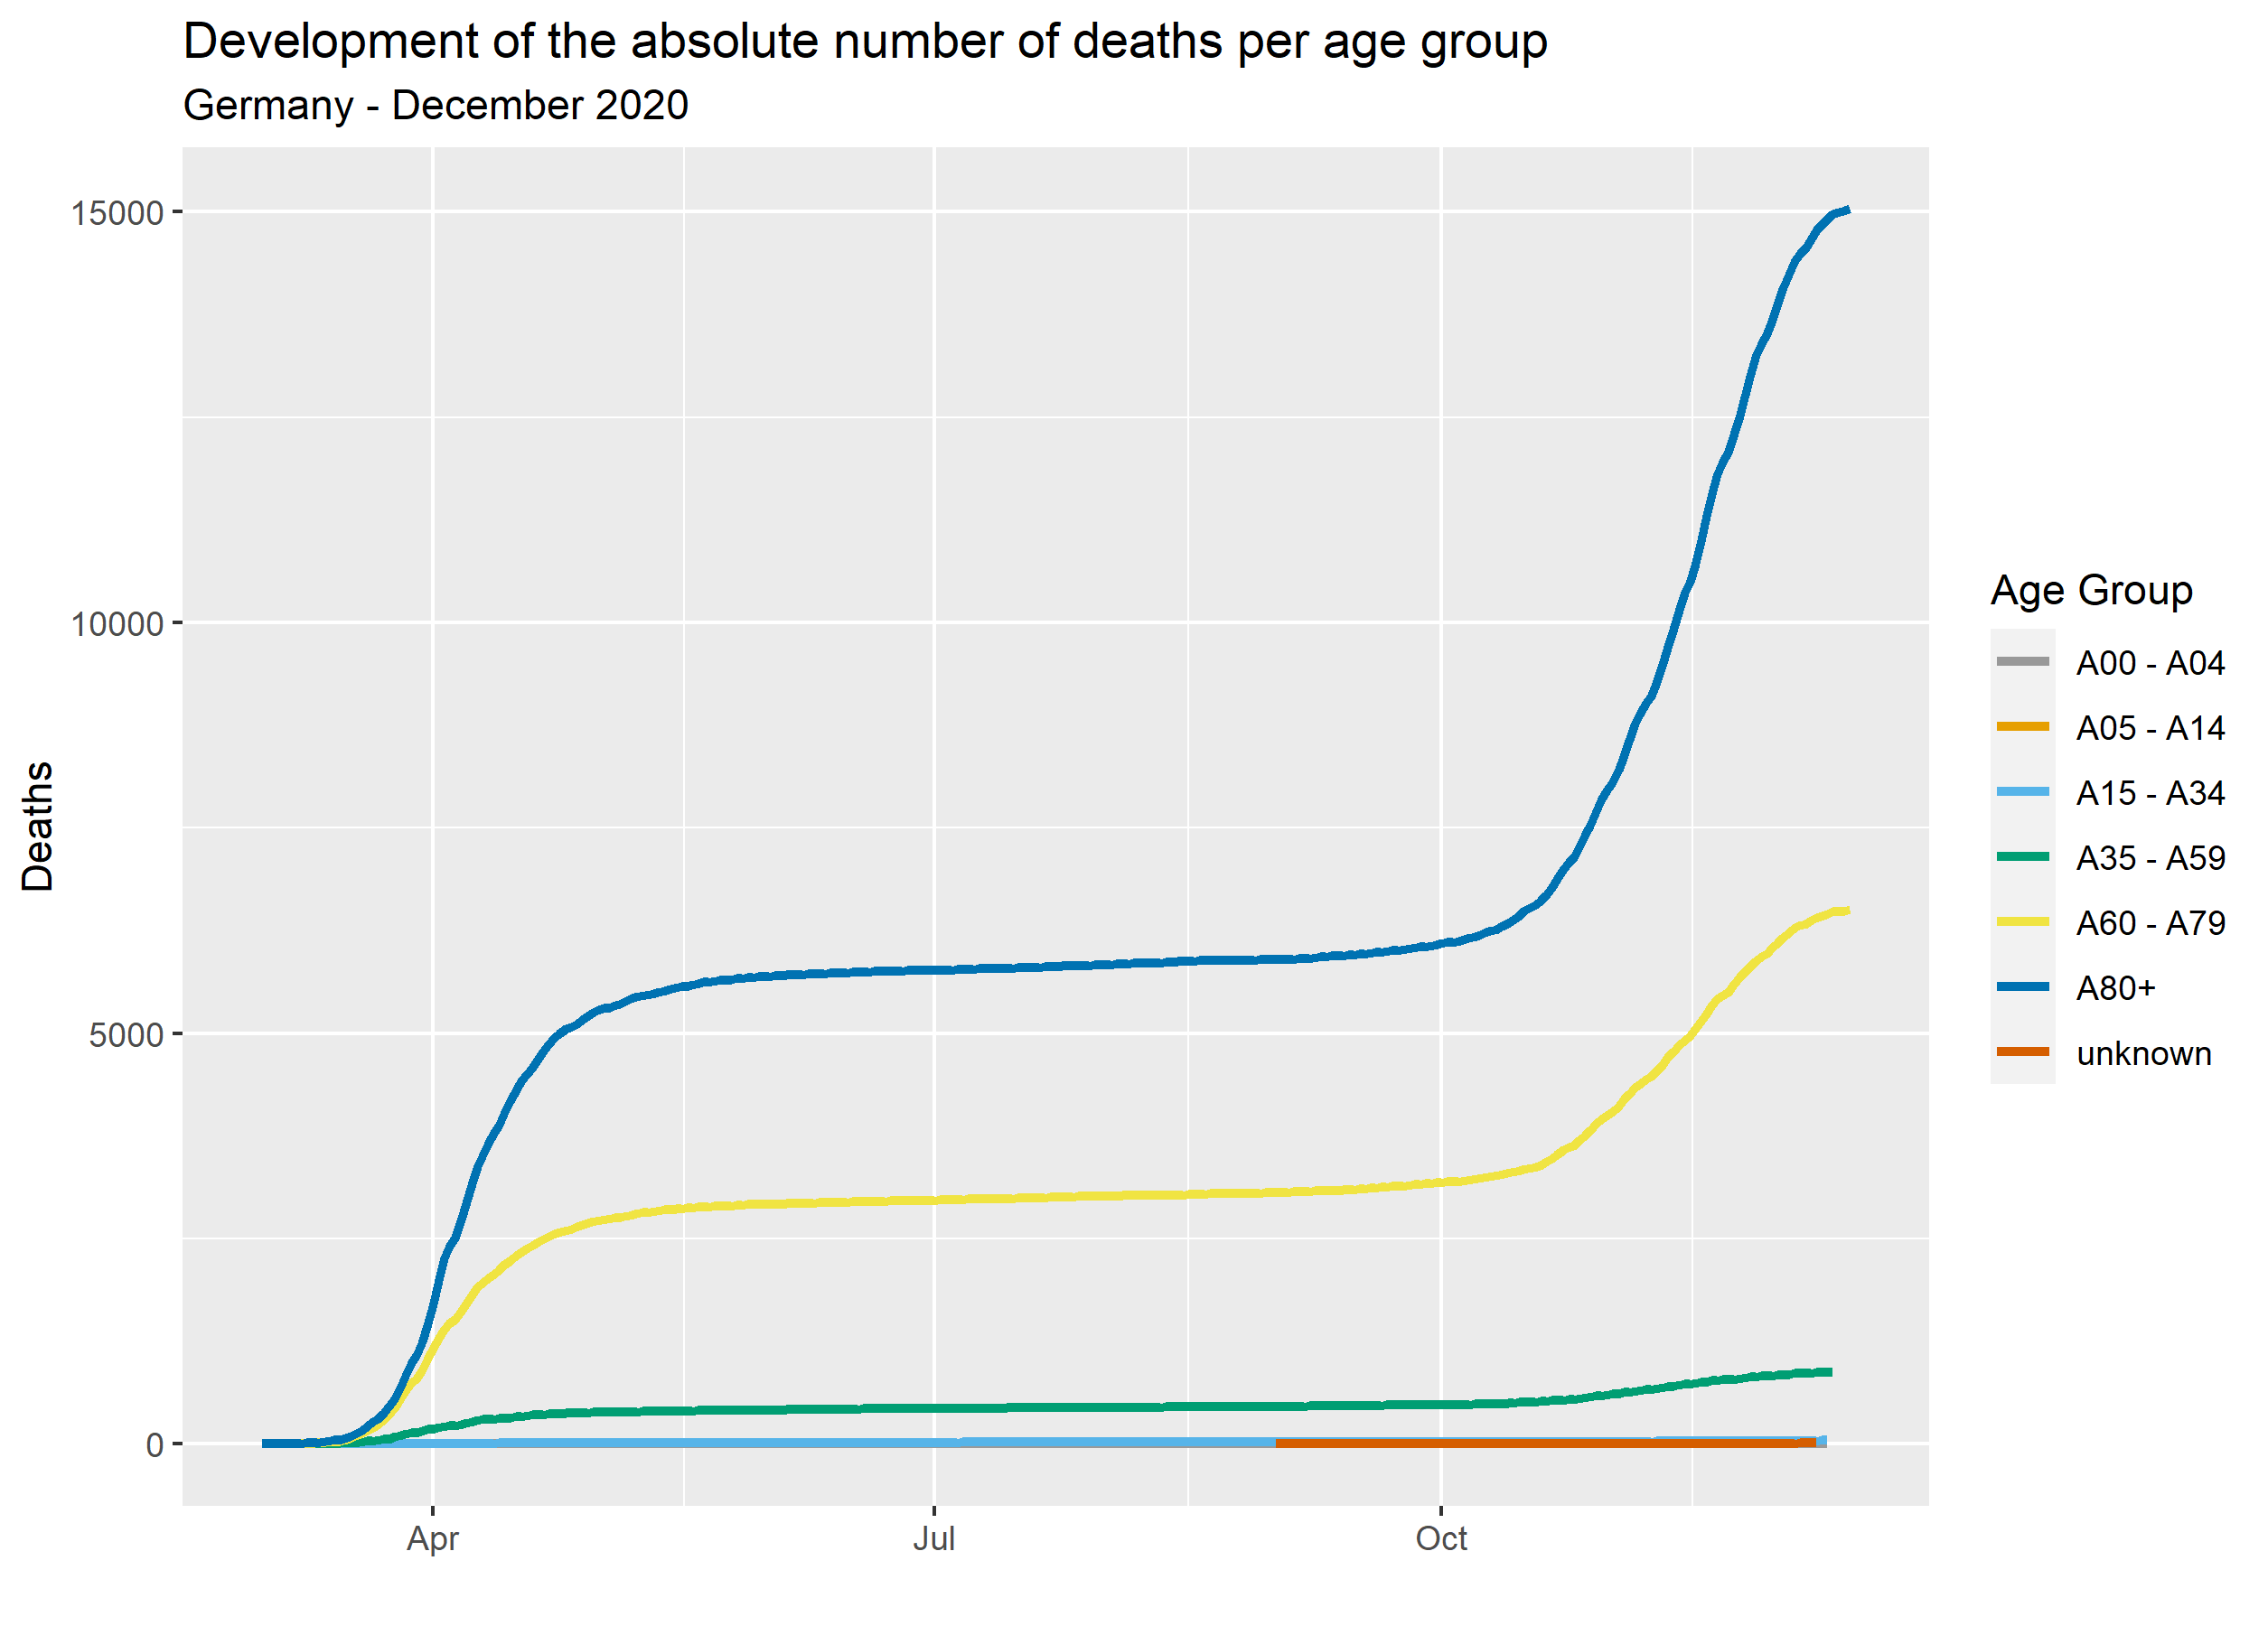

Write R code to recreate this figure.
library(ggplot2)

setwd(dirname(rstudioapi::getActiveDocumentContext()$path))

cbp1 <- c("#999999", "#E69F00", "#56B4E9", "#009E73",
          "#F0E442", "#0072B2", "#D55E00", "#CC79A7")

data <- read.csv("./data/deaths_by_age_group.csv", sep=",", header = FALSE, col.names = c("Altersgruppe", "Datum","Tode"))

data$Datum <- as.Date(data$Datum, format = "%Y/%m/%d")

g <- ggplot(data, aes(x=Datum,y=Tode,color=Altersgruppe)) + 
  geom_line(size = 1.2) +
  scale_color_manual(values = cbp1, labels = c("A00 - A04", "A05 - A14", "A15 - A34", "A35 - A59", "A60 - A79", "A80+", "unknown" )) +
  labs(
    title = "Development of the absolute number of deaths per age group",
    subtitle = "Germany - December 2020",
    y = "Deaths",
    x = "",
    color = "Age Group"
  )


print(g)

ggsave("deaths_by_age_group.png", width = 8.37, height = 6, dpi = 300)
